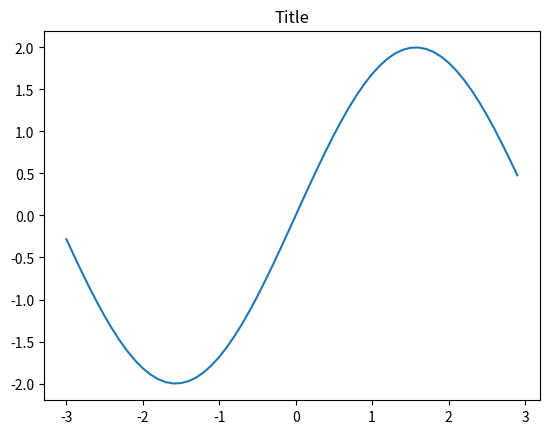

Write Python code to recreate this figure.
import numpy as np
import matplotlib.pyplot as plt
 
x = np.arange(-3, 3, 0.1)
y = np.sin(x)*2
  
fig, ax = plt.subplots()
ax.plot(x, y)
ax.set_title('Title')
plt.show()